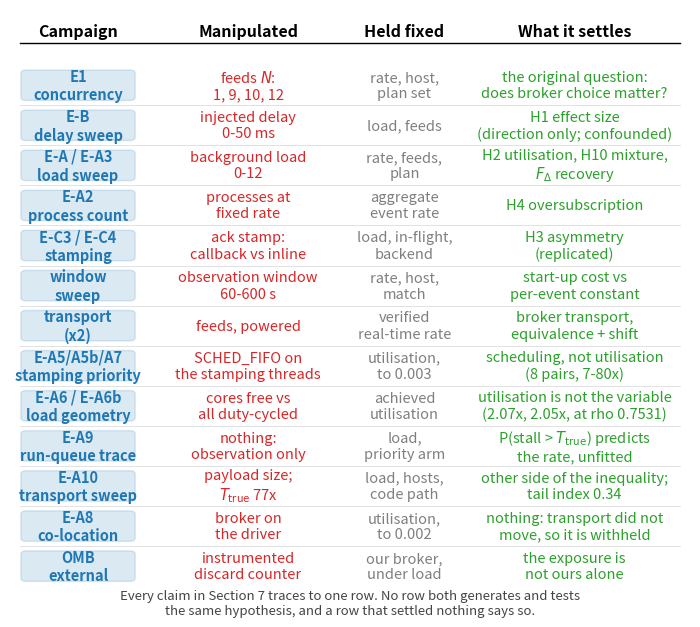

The script that saved this image:
#!/usr/bin/env python3
"""
make_method_figure.py
Method figure: the experiment map. Which campaign manipulates what, holds what fixed, and which
claim it is the evidence for.

The paper's campaigns accumulated over three months in response to defects, so their logic is not
obvious from their names. This figure states it in one place: the manipulated variable, the
controlled variable, and the hypothesis or claim each campaign settles. A reader should be able
to check that every claim in Section 7 has an experiment behind it, and that no experiment is
doing double duty as both the source of a hypothesis and its test.

CLI:
    python scripts/make_method_figure.py --out docs/results/figures
"""
import argparse
from pathlib import Path

import matplotlib
matplotlib.use("Agg")
import matplotlib.pyplot as plt  # noqa: E402
from matplotlib.patches import FancyBboxPatch  # noqa: E402

# (campaign, manipulated, held fixed, settles) -- the row content of the map.
ROWS = [
    ("E1\nconcurrency", "feeds $N$:\n1, 9, 10, 12", "rate, host,\nplan set",
     "the original question:\ndoes broker choice matter?"),
    ("E-B\ndelay sweep", "injected delay\n0-50 ms", "load, feeds",
     "H1 effect size\n(direction only; confounded)"),
    ("E-A / E-A3\nload sweep", "background load\n0-12", "rate, feeds,\nplan",
     "H2 utilisation, H10 mixture,\n$F_\\Delta$ recovery"),
    ("E-A2\nprocess count", "processes at\nfixed rate", "aggregate\nevent rate",
     "H4 oversubscription"),
    ("E-C3 / E-C4\nstamping", "ack stamp:\ncallback vs inline", "load, in-flight,\nbackend",
     "H3 asymmetry\n(replicated)"),
    ("window\nsweep", "observation window\n60-600 s", "rate, host,\nmatch",
     "start-up cost vs\nper-event constant"),
    ("transport\n(x2)", "feeds, powered", "verified\nreal-time rate",
     "broker transport,\nequivalence + shift"),
    # The campaigns that decided the mechanism. Added after an audit found the closing note's
    # claim -- that every claim in Section 7 traces to a row -- had quietly become false: five
    # campaigns were carrying results in the text with no row here at all.
    ("E-A5/A5b/A7\nstamping priority", "SCHED_FIFO on\nthe stamping threads",
     "utilisation,\nto 0.003", "scheduling, not utilisation\n(8 pairs, 7-80x)"),
    ("E-A6 / E-A6b\nload geometry", "cores free vs\nall duty-cycled", "achieved\nutilisation",
     "utilisation is not the variable\n(2.07x, 2.05x, at rho 0.7531)"),
    ("E-A9\nrun-queue trace", "nothing:\nobservation only", "load,\npriority arm",
     "P(stall > $T_\\mathrm{true}$) predicts\nthe rate, unfitted"),
    ("E-A10\ntransport sweep", "payload size;\n$T_\\mathrm{true}$ 77x", "load, hosts,\ncode path",
     "other side of the inequality;\ntail index 0.34"),
    ("E-A8\nco-location", "broker on\nthe driver", "utilisation,\nto 0.002",
     "nothing: transport did not\nmove, so it is withheld"),
    ("OMB\nexternal", "instrumented\ndiscard counter", "our broker,\nunder load",
     "the exposure is\nnot ours alone"),
]

CAMPAIGN = "#1f77b4"
MANIP = "#d62728"
FIXED = "#7f7f7f"
CLAIM = "#2ca02c"


def draw(ax):
    ax.set_xlim(0, 10)
    # Half a row of headroom above and a full row below, so the closing note clears the last row.
    ax.set_ylim(-0.7, len(ROWS) + 1.4)
    ax.axis("off")

    headers = [(1.0, "Campaign"), (3.5, "Manipulated"), (5.8, "Held fixed"),
               (8.3, "What it settles")]
    for x, label in headers:
        ax.text(x, len(ROWS) + 0.85, label, ha="center", va="center",
                fontsize=11.5, fontweight="bold")
    ax.plot([0.15, 9.85], [len(ROWS) + 0.55] * 2, color="black", lw=1.0)

    for i, (camp, manip, fixed, claim) in enumerate(ROWS):
        y = len(ROWS) - i - 0.5
        # Campaign chip
        ax.add_patch(FancyBboxPatch((0.18, y - 0.36), 1.64, 0.72,
                                    boxstyle="round,pad=0.02,rounding_size=0.08",
                                    facecolor=CAMPAIGN, alpha=0.16,
                                    edgecolor=CAMPAIGN, lw=1.0))
        ax.text(1.0, y, camp, ha="center", va="center", fontsize=10.5, color=CAMPAIGN,
                fontweight="bold")
        ax.text(3.5, y, manip, ha="center", va="center", fontsize=10.5, color=MANIP)
        ax.text(5.8, y, fixed, ha="center", va="center", fontsize=10.5, color=FIXED)
        ax.text(8.3, y, claim, ha="center", va="center", fontsize=10.5, color=CLAIM)
        if i < len(ROWS) - 1:
            ax.plot([0.15, 9.85], [y - 0.5] * 2, color="#dddddd", lw=0.6)

    # Two lines: at the larger point size this note no longer fits the narrower canvas on one.
    ax.text(5.0, -0.42,
            "Every claim in Section 7 traces to one row. No row both generates and tests\n"
            "the same hypothesis, and a row that settled nothing says so.",
            ha="center", va="center", fontsize=9.5, style="italic", color="#444444")


def main(argv=None):
    ap = argparse.ArgumentParser(description="Method figure: the experiment map")
    ap.add_argument("--out", default="docs/results/figures")
    args = ap.parse_args(argv)

    plt.rcParams.update({"font.size": 10})
    fig, ax = plt.subplots(figsize=(7.2, 6.4))
    draw(ax)
    fig.tight_layout()

    out = Path(args.out)
    out.mkdir(parents=True, exist_ok=True)
    for ext in ("pdf", "png"):
        fig.savefig(out / f"experiment_map.{ext}", dpi=200, bbox_inches="tight")
    plt.close(fig)
    print(f"OK wrote {out}/experiment_map.pdf and .png")
    return 0


if __name__ == "__main__":
    raise SystemExit(main())
